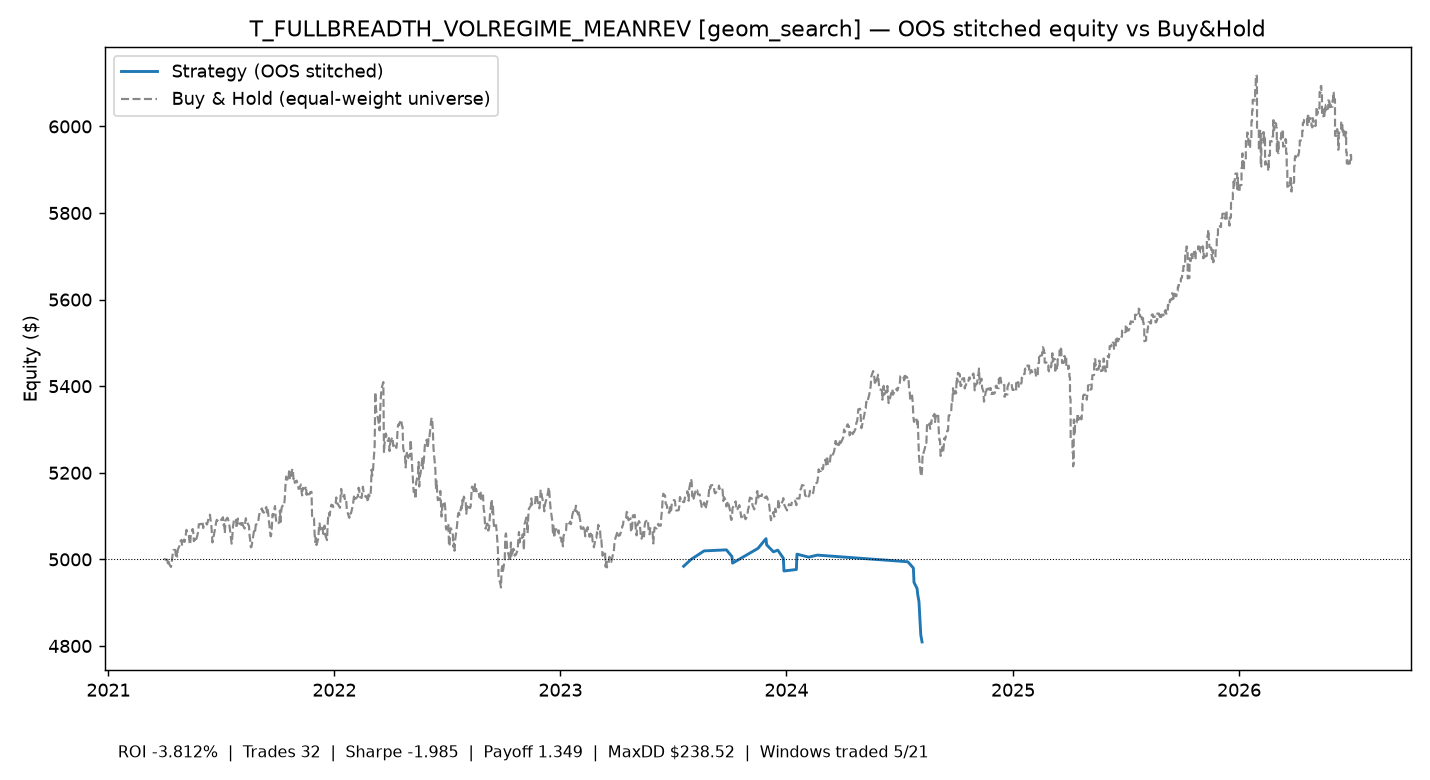

The data file committed next to this chart (first rows):
time, equity
2023-07-19 00:00:00+00:00, 4984
2023-07-31 00:00:00+00:00, 5000
2023-08-21 00:00:00+00:00, 5020
2023-09-26 00:00:00+00:00, 5022
2023-10-05 00:00:00+00:00, 5007
2023-10-06 00:00:00+00:00, 4991
2023-11-16 00:00:00+00:00, 5025
2023-11-29 00:00:00+00:00, 5048
2023-11-30 00:00:00+00:00, 5034
2023-12-11 00:00:00+00:00, 5018
2023-12-18 00:00:00+00:00, 5021
2023-12-27 00:00:00+00:00, 5003
2023-12-28 00:00:00+00:00, 4973
2024-01-17 00:00:00+00:00, 4977
2024-01-18 00:00:00+00:00, 5012
2024-02-06 00:00:00+00:00, 5005
2024-02-20 00:00:00+00:00, 5010
2024-07-15 00:00:00+00:00, 4995
2024-07-24 00:00:00+00:00, 4980
2024-07-25 00:00:00+00:00, 4947
2024-07-30 00:00:00+00:00, 4933
2024-07-31 00:00:00+00:00, 4919
2024-08-02 00:00:00+00:00, 4903
2024-08-05 00:00:00+00:00, 4825
2024-08-07 00:00:00+00:00, 4809
